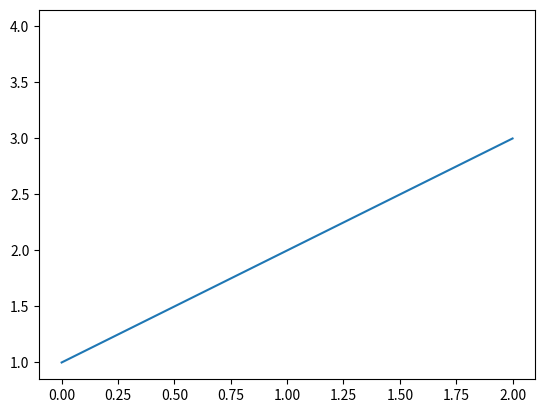

The script that saved this image:
import matplotlib.pyplot as plt
import numpy as np
from matplotlib.patches import Polygon
plt.ion()
line_1  = plt.plot([1, 2, 3])
plt.pause(1)
# line_2  = plt.plot([2, 4, 6])
# plt.pause(1)
# node = plt.plot(3,3,'bo')
# plt.pause(2)
# # plt.show()
# line_1.pop(0).remove()
# plt.pause(2)
# node.pop(0).remove()
# plt.pause(2)
# fig = plt.figure()
# ax = plt.gca()
node = np.array([[1,1],[1,2],[2,2],[2,1]])
# plt.pause(2)
# quad = Polygon(node, True,color = 'red', fill=1)
# ax.add_patch(quad)
quad = plt.fill([1,2,2,1],[3,3,4,4])
plt.pause(2)
quad.pop(0).remove()
plt.pause(2)

a,b = 2,1

a = [[1,2],[3,4]]
for item in a:
    print(item)
